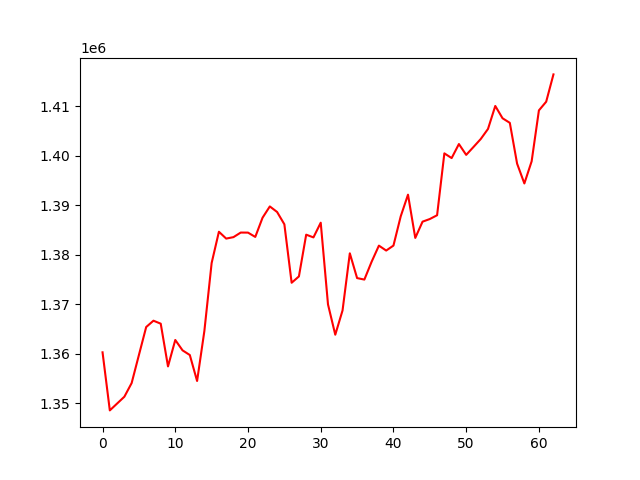

Values plotted in this chart, from the file beside it:
, 0
0, 1360256
1, 1348505
2, 1349890
3, 1351274
4, 1354029
5, 1359711
6, 1365373
7, 1366656
8, 1366051
9, 1357404
10, 1362753
11, 1360653
12, 1359709
13, 1354455
14, 1364561
15, 1378324
16, 1384653
17, 1383269
18, 1383562
19, 1384489
20, 1384478
21, 1383605
22, 1387489
23, 1389775
24, 1388654
25, 1386160
26, 1374331
27, 1375612
28, 1384060
29, 1383509
30, 1386484
31, 1369950
32, 1363820
33, 1368731
34, 1380290
35, 1375276
36, 1374975
37, 1378591
38, 1381846
39, 1380848
40, 1381857
41, 1387778
42, 1392156
43, 1383404
44, 1386693
45, 1387228
46, 1387995
47, 1400516
48, 1399559
49, 1402399
50, 1400205
51, 1401797
52, 1403414
53, 1405455
54, 1410106
55, 1407614
56, 1406690
57, 1398438
58, 1394425
59, 1398898
... 3 more rows
